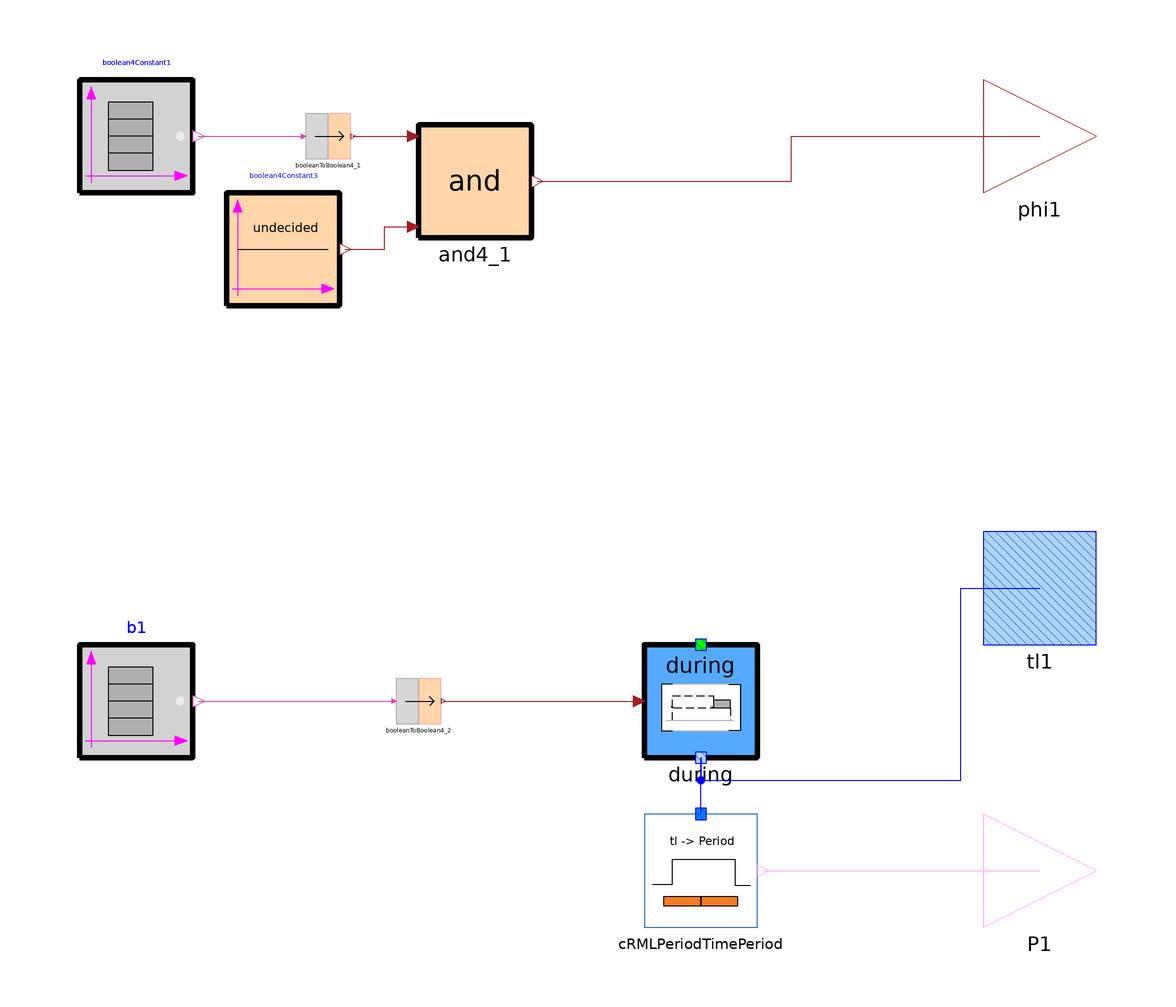

The component connection diagram of the Modelica model below, drawn from its own Placement and Line annotations.

model EvaluateOver_externals


public
  CRML.Blocks.Logical.BooleanTable      boolean4Constant1(
    y0=false,
    option_width=false,
    instant={2,3.5})
    annotation (Placement(transformation(extent={{-60,40},{-40,60}})));
  CRML.Blocks.Logical.BooleanTable b1(
    y0=false,
    option_width=false,
    instant={2.5,5})
    annotation (Placement(transformation(extent={{-60,-60},{-40,-40}})));
  CRML.ETL.Connectors.Boolean4Output phi1
    annotation (Placement(transformation(extent={{100,40},{120,60}})));
  CRML.Blocks.Logical4.BooleanToBoolean4 booleanToBoolean4_1
    annotation (Placement(transformation(extent={{-20,46},{-12,54}})));
  CRML.Blocks.Logical4.bAnd4 and4_1
    annotation (Placement(transformation(extent={{0,32},{20,52}})));
  CRML.Blocks.Logical4.Boolean4Constant boolean4Constant3(K=CRML.ETL.Types.Boolean4.undecided)
    annotation (Placement(transformation(extent={{-34,20},{-14,40}})));
  CRML.Blocks.Logical4.BooleanToBoolean4 booleanToBoolean4_2
    annotation (Placement(transformation(extent={{-4,-54},{4,-46}})));
  CRML.ETL.Connectors.TimeLocatorOutput tl1
    annotation (Placement(transformation(extent={{100,-40},{120,-20}})));
  CRML.TimeLocators.Continuous.During during
    annotation (Placement(transformation(extent={{40,-60},{60,-40}})));
  CRML.ETL.Connectors.CRMLPeriodOutput P1
    annotation (Placement(transformation(extent={{100,-90},{120,-70}})));
  CRML.CompilerCompliancy.CRMLPeriodTimePeriod cRMLPeriodTimePeriod
    annotation (Placement(transformation(extent={{40,-90},{60,-70}})));
equation
  connect(boolean4Constant1.y, booleanToBoolean4_1.u)
    annotation (Line(points={{-39,50},{-20.4,50}}, color={217,67,180}));
  connect(booleanToBoolean4_1.y, and4_1.u1)
    annotation (Line(points={{-11.6,50},{-1,50}}, color={162,29,33}));
  connect(boolean4Constant3.y, and4_1.u2) annotation (Line(points={{-13,30},{-6,
          30},{-6,34},{-1,34}}, color={162,29,33}));
  connect(and4_1.y, phi1) annotation (Line(points={{21,42},{66,42},{66,50},{110,
          50}}, color={162,29,33}));
  connect(b1.y, booleanToBoolean4_2.u)
    annotation (Line(points={{-39,-50},{-4.4,-50}}, color={217,67,180}));
  connect(booleanToBoolean4_2.y, during.u)
    annotation (Line(points={{4.4,-50},{39,-50}}, color={162,29,33}));
  connect(during.y[1], tl1) annotation (Line(points={{50,-60},{50,-64},{96,-64},
          {96,-30},{110,-30}}, color={0,0,255}));
  connect(cRMLPeriodTimePeriod.tl, during.y[1])
    annotation (Line(points={{50,-70},{50,-60}}, color={0,0,255}));
  connect(cRMLPeriodTimePeriod.y, P1)
    annotation (Line(points={{61,-80},{110,-80}}, color={255,170,255}));
  annotation (Icon(coordinateSystem(preserveAspectRatio=false)), Diagram(
        coordinateSystem(preserveAspectRatio=false)));
end EvaluateOver_externals;